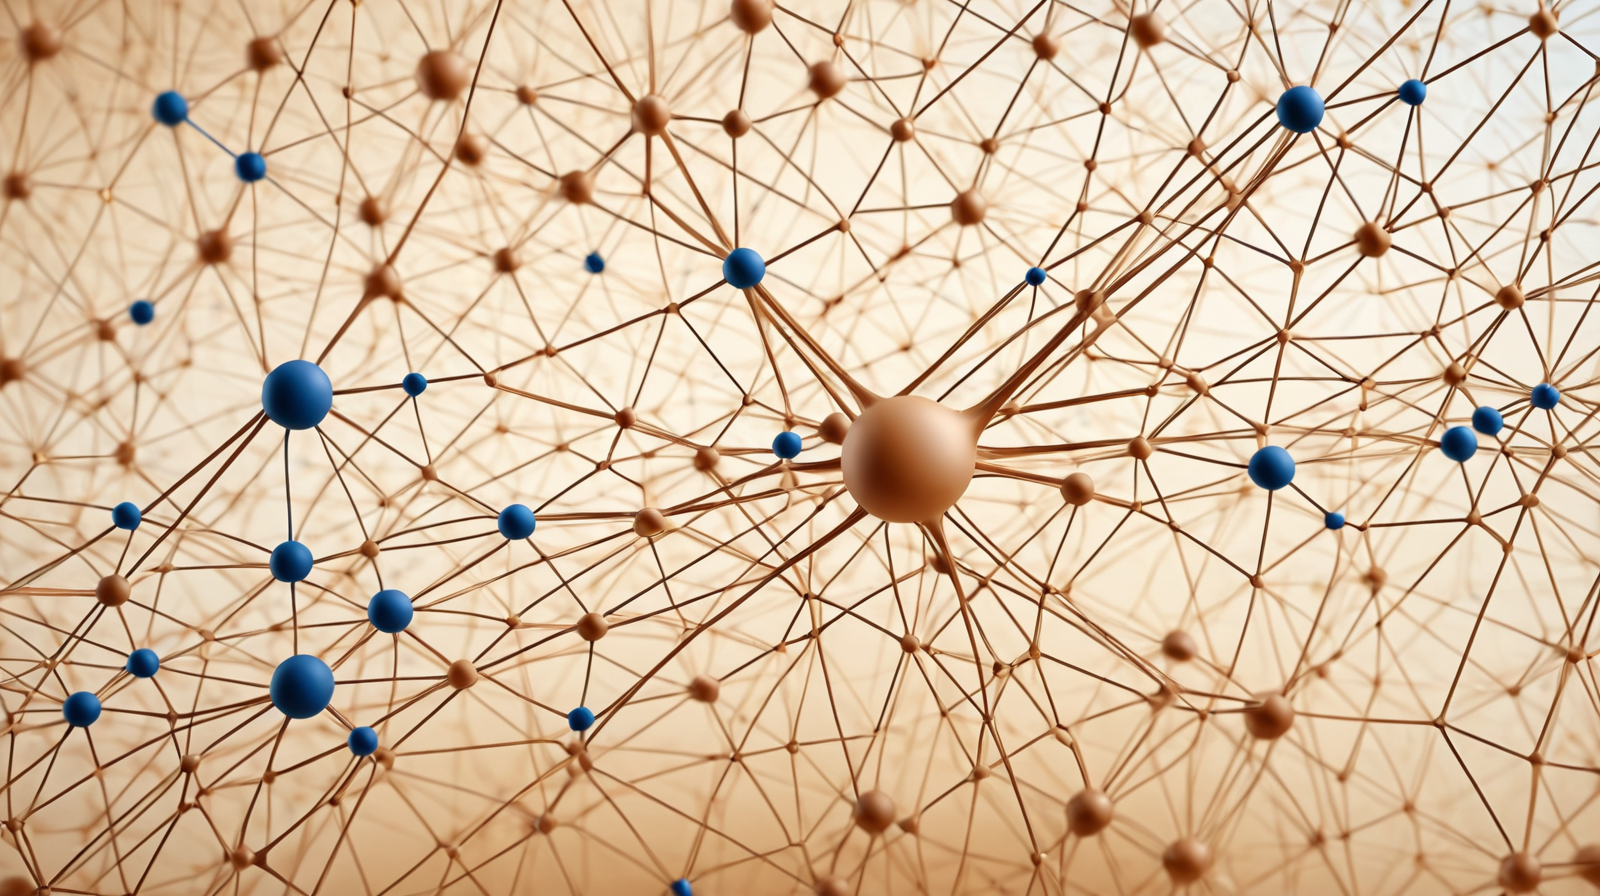
Generation parameters embedded in this image by AUTOMATIC1111 Stable Diffusion web UI or a fork of it (Forge, ...) (PNG 'parameters' text chunk):
Futuristic AI concept visualization, elegant geometric neural network patterns, warm brown and blue color scheme (

Negative prompt: sci-fi cliche, dark cyberpunk, neon colors, complex machinery, cartoon style

Steps: 30, Sampler: DPM++ 2M, Schedule type: Karras, CFG scale: 8, Seed: 2260100798, Size: 1600x900, Model hash: dd08fa32f9, Model: juggernautXL_ragnarokBy, Version: v1.10.1